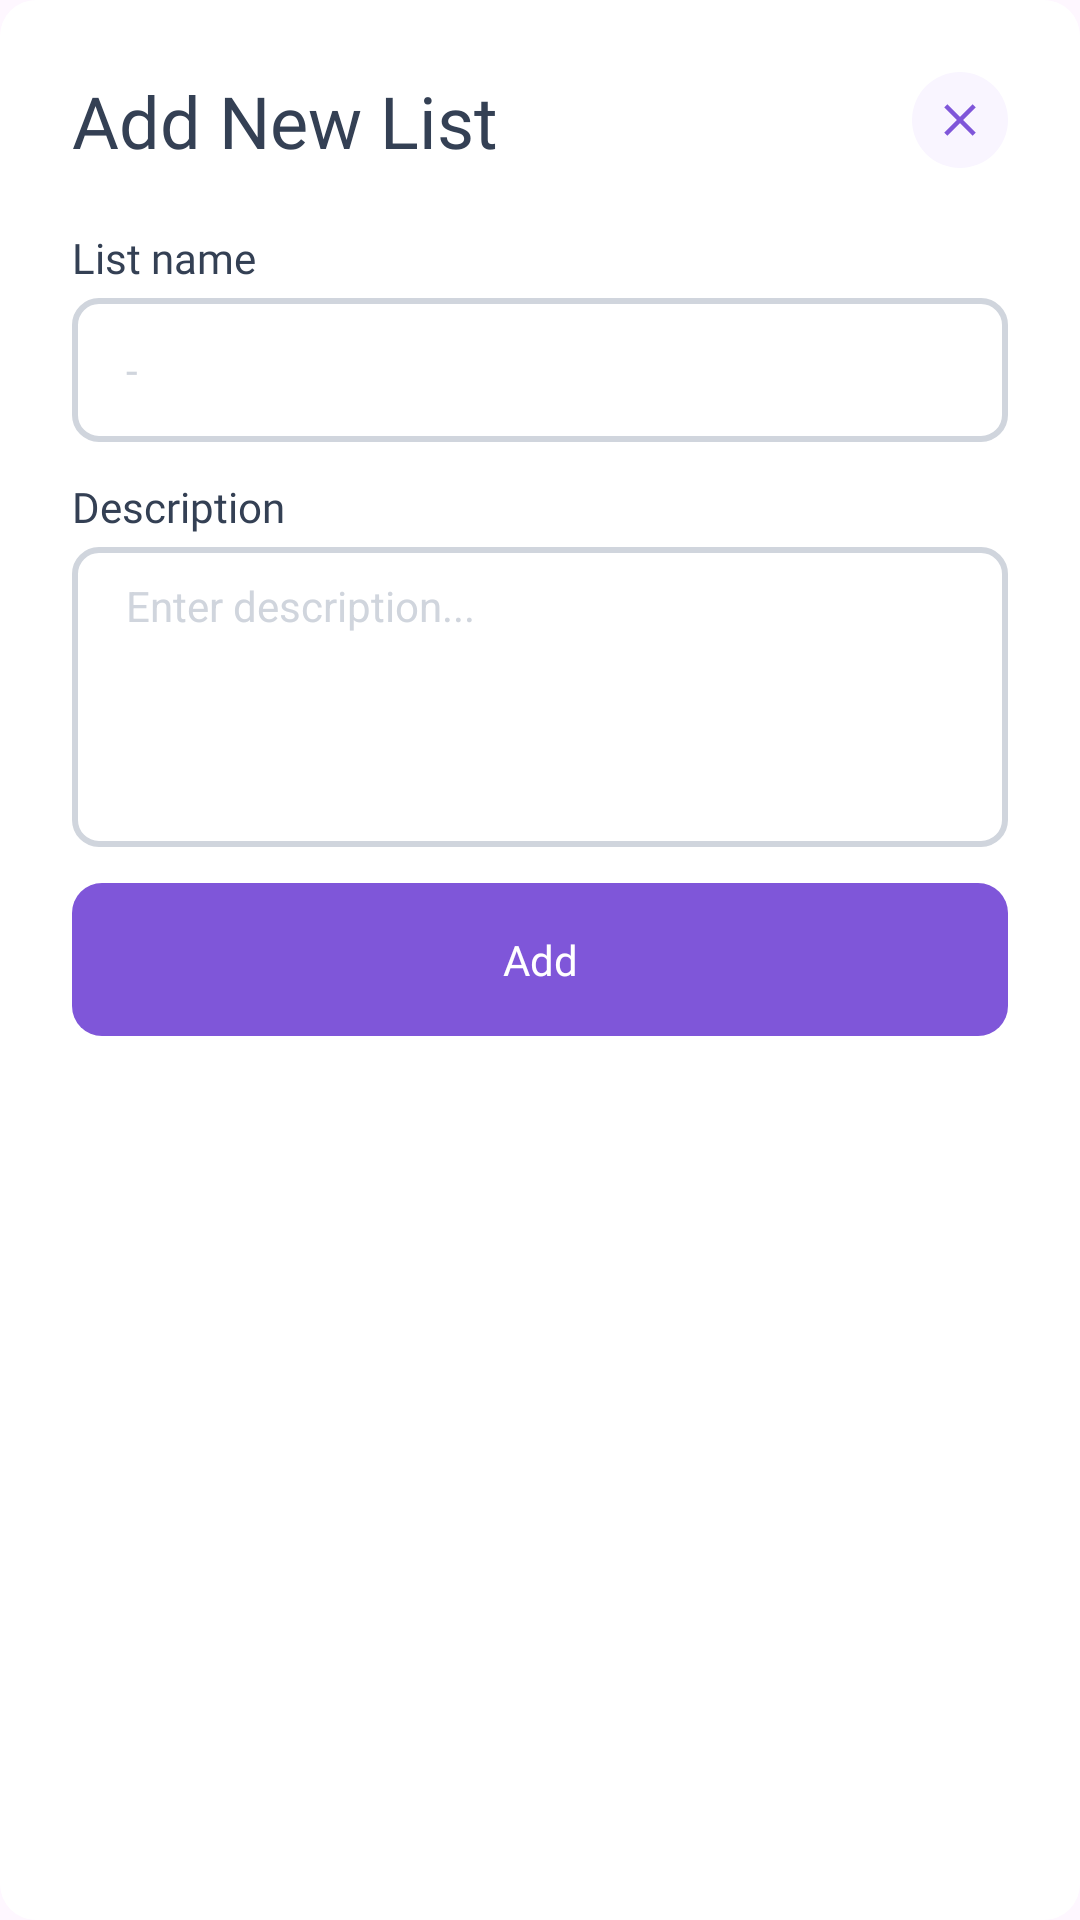

Android layout source for this screen:
<!-- AndroidManifest.xml: application theme Theme.Grocery_list_app_dev -->
<!-- res/layout/add_list_dialog.xml -->
<?xml version="1.0" encoding="utf-8"?>
<com.google.android.material.card.MaterialCardView xmlns:android="http://schemas.android.com/apk/res/android"
    xmlns:app="http://schemas.android.com/apk/res-auto"
    android:layout_width="match_parent"
    android:layout_height="wrap_content"
    android:layout_marginHorizontal="10dp"
    app:cardBackgroundColor="@color/white"
    app:strokeColor="@color/white"
    app:contentPadding="24dp">
    <LinearLayout
        android:layout_width="match_parent"
        android:layout_height="match_parent"
        android:orientation="vertical">

        <LinearLayout
            android:layout_width="match_parent"
            android:layout_height="wrap_content"
            android:orientation="horizontal"
            android:layout_marginBottom="20dp"
            android:gravity="center">

            <TextView
                android:layout_width="wrap_content"
                android:layout_height="wrap_content"
                android:layout_weight="1"
                android:fontFamily="@font/inter_bold"
                android:text="Add New List"
                android:textColor="@color/gray_700"
                android:textSize="24sp" />
            <RelativeLayout
                android:id="@+id/exit_btn"
                android:layout_width="32dp"
                android:layout_height="32dp"
                android:background="@drawable/exit_bg"
                android:gravity="center">
                <TextView
                    android:layout_height="18dp"
                    android:layout_width="18dp"
                    android:background="@drawable/clear"/>
            </RelativeLayout>

        </LinearLayout>

        <LinearLayout
            android:layout_width="match_parent"
            android:layout_height="wrap_content"
            android:layout_marginBottom="12dp"
            android:orientation="vertical">

            <TextView
                android:layout_width="wrap_content"
                android:layout_height="wrap_content"
                android:layout_marginBottom="4dp"
                android:fontFamily="@font/inter_medium"
                android:text="List name"
                android:textColor="@color/gray_700" />

            <EditText
                android:id="@+id/list_name"
                android:layout_width="match_parent"
                android:layout_height="48dp"
                android:background="@drawable/input_border"
                android:hint="-"
                android:inputType="text"
                android:padding="10dp"
                android:paddingStart="18dp"
                android:textColor="@color/gray_700"
                android:textColorHint="@color/gray_300"
                android:textSize="14sp" />
        </LinearLayout>

        <LinearLayout
            android:layout_width="match_parent"
            android:layout_height="wrap_content"
            android:layout_marginBottom="12dp"
            android:orientation="vertical">

            <TextView
                android:layout_width="wrap_content"
                android:layout_height="wrap_content"
                android:layout_marginBottom="4dp"
                android:fontFamily="@font/inter_medium"
                android:text="Description"
                android:textColor="@color/gray_700" />

            <EditText
                android:id="@+id/list_desc"
                android:layout_width="match_parent"
                android:layout_height="100dp"
                android:background="@drawable/input_border"
                android:gravity="start"
                android:hint="Enter description..."
                android:inputType="textMultiLine"
                android:lines="4"
                android:paddingStart="18dp"
                android:paddingTop="10dp"
                android:paddingEnd="18dp"
                android:paddingBottom="10dp"
                android:textColor="@color/gray_700"
                android:textColorHint="@color/gray_300"
                android:textSize="14sp" />
        </LinearLayout>


        <TextView
            android:id="@+id/add_list_btn"
            android:layout_width="match_parent"
            android:layout_height="wrap_content"
            android:text="Add"
            android:gravity="center"
            android:paddingVertical="16dp"
            android:textColor="@color/white"
            android:fontFamily="@font/inter_medium"
            android:background="@drawable/button_border"/>

    </LinearLayout>

</com.google.android.material.card.MaterialCardView>
<!-- resources referenced by this layout -->
<resources>
  <color name="gray_300">#D0D5DD</color>
  <color name="gray_700">#344054</color>
  <color name="white">#FFFFFFFF</color>
  <!-- drawable button_border (drawable) -->
  <?xml version="1.0" encoding="utf-8"?>
  <layer-list xmlns:android="http://schemas.android.com/apk/res/android">
      <item>
          <shape
              android:shape="rectangle">
  
              <solid
                  android:color="@color/primary_600">
              </solid>
              <corners
                  android:radius="10dp">
              </corners>
  
          </shape>
      </item>
  </layer-list>
  <!-- drawable clear (drawable) -->
  <vector android:height="5dp" android:tint="#7F56D9"
      android:viewportHeight="24" android:viewportWidth="24"
      android:width="5dp" xmlns:android="http://schemas.android.com/apk/res/android">
      <path android:fillColor="@android:color/white" android:pathData="M19,6.41L17.59,5 12,10.59 6.41,5 5,6.41 10.59,12 5,17.59 6.41,19 12,13.41 17.59,19 19,17.59 13.41,12z"/>
  </vector>
  <!-- drawable exit_bg (drawable) -->
  <?xml version="1.0" encoding="utf-8"?>
  <layer-list xmlns:android="http://schemas.android.com/apk/res/android">
      <item>
          <shape
              android:shape="oval">
  
              <solid
                  android:color="@color/primary_50">
              </solid>
              <corners
                  android:radius="100dp">
              </corners>
  
          </shape>
      </item>
  </layer-list>
  <!-- drawable input_border (drawable) -->
  <?xml version="1.0" encoding="utf-8"?>
  <layer-list xmlns:android="http://schemas.android.com/apk/res/android">
      <item>
          <shape
              android:shape="rectangle">
  
              <solid
                  android:color="@android:color/transparent">
              </solid>
              <stroke
                  android:width="2dp"
                  android:color="@color/gray_300" >
              </stroke>
              <corners
                  android:radius="8dp">
              </corners>
  
          </shape>
      </item>
  </layer-list>
  <style name="Theme.Grocery_list_app_dev" parent="Base.Theme.Grocery_list_app_dev" />
  <color name="primary_600">#7F56D9</color>
  <color name="primary_50">#F9F5FF</color>
  <style name="Base.Theme.Grocery_list_app_dev" parent="Theme.Material3.DayNight.NoActionBar">
          
          
          <item name="floatingActionButtonStyle">@style/floatingActionButtonStyle</item>
      </style>
  <style name="floatingActionButtonStyle" parent="Widget.Design.FloatingActionButton">
          <item name="shapeAppearanceOverlay">@style/FabShapeStyle</item>
      </style>
  <style name="FabShapeStyle" parent="ShapeAppearance.MaterialComponents.LargeComponent">
          <item name="cornerSize">50%</item>
      </style>
</resources>
